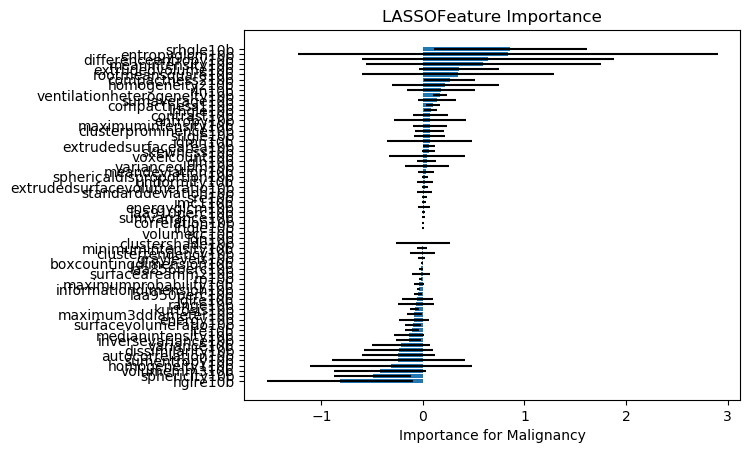

The file beside this chart, header and first rows:
, Feature Name, 1, 2, 3, 4, 5, 6, 7, 8, 9, 10, 11, 12, 13, 14, 15, 16, 17, 18, 19, 20, 21, 22
56, hglre10b, -1.332, -1.664, -1.707, -0.9952, 0.0, -1.496, -0.0, -1.841, -1.025, -1.672, -1.037, 0.0, 0.0, -1.742, 0.0, -1.585, -1.35, -1.37, -1.868, -0.0, 0.0, 0.0
28, sphericity10b, -0.6775, -0.641, -0.8689, -0.6413, -0.07336, -0.9558, -0.1105, -1.189, -0.5701, -0.6455, -0.7045, -0.1167, -0.1038, -1.256, -0.0, -0.894, -0.7887, -0.6674, -0.9493, -0.1562, -0.0, -0.0
20, volumemm310b, -0.2353, -0.7092, -1.361, -0.4608, 0.0, -0.8034, 0.0, -0.9358, -0.2844, -0.7187, -0.3916, 0.0, 0.0, -0.6742, 0.0, -0.7043, -0.7986, -0.7398, -1.282, -0.0, 0.0, 0.0
39, homogeneity110b, -0.0, -0.0, -2.343, 0.0, 0.0, 0.0, 0.0, -1.809, -0.0, -0.0, 0.0, -0.0, 0.0, -1.872, 0.0, 0.0, 0.0, -0.0, -2.826, -0.0, 0.0, 0.0
47, sumentropy10b, -0.0, 0.0, -0.3613, 0.0, -0.0, 0.0, -0.0, -1.819, 0.0, 0.0, -0.0, -0.0, -0.0, -2.145, -0.0, 0.0101, 0.0, 0.0, -2.643, -0.0, -0.0, -0.0
29, autocorrelation10b, -0.2026, -0.2624, -1.381, -0.0, -0.0, -0.1841, -0.0, -1.299, -0.1522, -0.1937, -0.1529, -0.0, -0.0, -0.8736, 0.0, -0.3576, -0.3313, -0.2776, -1.27, -0.0, 0.0, 0.0
36, dissimilarity10b, -0.1602, -0.3476, -1.069, -0.2, 0.0, -0.2416, 0.0, -0.716, -0.1681, -0.2096, -0.1905, -0.0, 0.0, -0.8215, 0.0, -0.1622, -0.2732, -0.285, -1.256, -0.0, 0.0, 0.0
15, variance10b, -0.1604, -0.2391, -0.8622, -0.1799, 0.0, -0.2307, -0.0, -0.9486, -0.1597, -0.1674, -0.2025, -0.01447, 0.0, -0.837, 0.0, -0.2101, -0.2528, -0.2281, -0.7398, -0.02708, 0.0, 0.0
44, inversevariance10b, -0.166, -0.1796, -0.2421, -0.1704, 0.0, -0.2192, -0.0, -0.3567, -0.2196, -0.1847, -0.1917, -0.0, 0.0, -0.348, 0.0, -0.2024, -0.3041, -0.3064, -0.3103, -0.06089, 0.0, 0.0
7, medianintensity10b, -0.1631, -0.1925, -0.3941, -0.1521, 0.0, -0.1519, 0.0, -0.3942, -0.2325, -0.2166, -0.19, 0.0, 0.0, -0.3818, 0.0, -0.2772, -0.1412, -0.382, -0.3836, -0.0, 0.0, 0.0
51, lre10b, -0.1511, -0.1485, -0.1738, -0.1576, -0.03176, -0.1506, -0.04418, -0.1924, -0.1335, -0.1853, -0.1269, -0.05838, -0.0496, -0.153, -0.0, -0.1954, -0.1848, -0.1759, -0.1732, -0.05895, -0.0, -0.0
23, surfacevolumeratio10b, -0.1044, -0.1043, -0.1658, -0.1782, -0.00253, -0.2719, -0.03462, -0.1968, -0.1391, -0.0472, -0.1793, -0.03824, -0.02315, -0.3677, -0.0, -0.1583, -0.1175, -0.202, -0.1392, -0.07882, -0.0, -0.0
2, energy10b, 0.0, -0.09381, -0.4109, -0.0, 0.0, -0.1526, 0.007147, -0.2724, -0.04186, -0.2013, -0.02827, 0.03032, 0.02777, -0.3616, 0.0, -0.2171, -0.1983, -0.1649, -0.4376, 0.06691, 0.0, 0.0
26, maximum3ddiameter10b, -0.1364, -0.1464, -0.1453, -0.1253, 0.0, -0.1387, 0.0, -0.1791, -0.1012, -0.09793, -0.1432, -0.0, 0.0, -0.1872, 0.0, -0.1234, -0.1321, -0.1473, -0.1707, -0.03356, 0.0, 0.0
14, kurtosis10b, -0.09136, -0.09594, -0.126, -0.08069, -0.02186, -0.1103, -0.04343, -0.1878, -0.08603, -0.1224, -0.1003, -0.05066, -0.03154, -0.1353, -0.03106, -0.09952, -0.103, -0.1204, -0.1543, -0.05156, -0.02434, -0.004661
8, range10b, 0.0, -0.0, -0.4955, 0.0, 0.0, 0.0, -0.0, -0.5999, -0.0, 0.0, 0.0, -0.0, 0.0, -0.4881, 0.0, -0.01239, -0.003953, 0.0, -0.4754, 0.0, 0.0, 0.0
55, lglre10b, 0.0, -0.0, -0.372, 0.0, 0.0, 0.0, 0.0005313, -0.2362, 0.0, 0.0, 0.0, 0.0, 0.0, -0.5959, 0.0, -0.0, 0.0, 0.0, -0.3969, -0.0, 0.0, 0.0
17, laa950perc10b, -0.07722, -0.0849, -0.08836, -0.07528, 0.0, -0.06919, -0.0, -0.07828, -0.06731, -0.08073, -0.05403, -0.0, 0.0, -0.07303, 0.0, -0.105, -0.08238, -0.0941, -0.06484, -0.02029, 0.0, 0.0
65, informationdimension10b, -0.02582, -0.04162, -0.005003, -0.05012, -0.05306, -0.03205, -0.05376, -0.03369, -0.0396, -0.03834, -0.03133, -0.06377, -0.04841, -0.009229, -0.06959, -0.04275, -0.04036, -0.03399, -0.01693, -0.03838, -0.05587, -0.05694
45, maximumprobability10b, -0.005575, -0.04225, -0.1662, -0.03849, 0.0, -0.08827, 0.0, -0.1139, -0.05519, -0.04225, -0.0289, -0.0009717, 0.0, -0.1698, 0.0, -0.06551, -0.0495, -0.06282, -0.1411, -0.0, 0.0, 0.0
54, rp10b, -0.03754, -0.03808, -0.02723, -0.04275, -0.0, -0.02898, -0.0, -0.02415, -0.03721, -0.02879, -0.03019, -0.01172, -0.0, -0.03322, -0.0, -0.02348, -0.02617, -0.02318, -0.08208, -0.02202, 0.0, 0.0
22, surfaceareamm210b, -0.0, -0.0, -0.014, -0.0, 0.0, -0.02936, 0.0, -0.2769, -0.02887, -0.0, -0.0, 0.0, 0.0, -0.4394, 0.0, -0.0, -0.033, -0.01339, 0.06585, 0.0, 0.0, 0.0
19, laa856perc10b, -0.03858, -0.0003934, -0.05169, -0.0259, -0.01143, -0.006008, -0.0, -0.04684, 0.0, -0.05868, -0.01357, -0.0, -0.02393, -0.07977, -0.0, -0.02755, -3.96686778398029e-05, -0.02823, -0.0003379, -0.0, -0.0, -0.01313
64, boxcountingdimension10b, -0.01865, -0.01907, -0.008692, -0.03088, -0.0, -0.01254, 0.0, -0.006717, -0.01714, -0.01719, -0.0237, -0.006653, -0.0, -0.01233, 0.0, -0.01776, -0.01997, -0.0279, -0.004234, -0.02158, 0.0, -0.0
1, graylevels10b, 0.0, -0.01183, -0.0619, -0.009017, 0.02757, -0.03004, 0.001655, -0.1207, -0.0, -0.02632, -0.0, 0.01101, 0.003461, -0.03278, 0.0, -0.02844, -0.03007, -0.05017, -0.04525, 0.01497, 0.02215, 0.02402
32, clustertendency10b, -0.1771, -0.1406, 0.002311, -0.1443, -0.0, -0.0, -0.0, -0.04905, -0.0, -0.0, -0.0, -0.0, -0.0, -0.0619, 0.0, -0.0, -0.0, -0.0, 0.0805, -0.04639, 0.0, -0.0
4, minimumintensity10b, 0.03533, -0.0, -0.1217, 0.01522, -0.0, 0.02596, 0.0, -0.1322, 0.03995, 0.01733, 0.0218, 0.0, 0.0, -0.1225, -0.0, 0.008897, 0.0342, 0.04518, -0.1157, 0.0, 0.0, -0.0
31, clustershade10b, -0.0, -0.0, 0.6514, -0.0, -0.0, -0.0, -0.0, 0.332, -0.1547, -0.1759, -0.0687, -0.02792, -0.0, 0.2345, -0.0, -0.0, -0.0, -0.0, 0.804, -0.005337, -0.0, -0.0
43, idn10b, 0.0, -0.0, 9.98263321476694e-13, 0.0, 0.0, -0.0, 0.0, 1.657485858318047e-12, 0.0, -0.0, -0.0, 0.0, 0.0, -1.3282705549514447e-13, 0.0, -0.0, -0.0, -0.0, 1.0755327031957672e-12, 0.0, 0.0, 0.0
21, volumecc10b, -0.0, -0.0, 2.2188006810136014e-05, -0.0, 0.0, -0.0, 0.0, 2.2221334082568677e-05, -0.0, -0.0, -0.0, 0.0, 0.0, 1.834064718272087e-05, 0.0, -0.0, -0.0, -0.0, 1.4141965394058655e-05, -0.0, 0.0, 0.0
59, lrlgle10b, -0.002958, 0.005498, 0.02463, -0.0131, 0.0, 0.00774, 0.0, 0.01836, -0.01965, 0.005684, -0.01002, -0.0, 0.0, 0.02843, 0.0, -0.01277, 0.0, -6.562984355353726e-05, 0.03061, -0.005392, 0.0, 0.0
34, correlation10b, 0.02414, 0.007554, 0.005351, -0.0, 0.0, 0.00783, -0.0, 0.01608, 0.004642, -0.01965, -0.0004384, -0.0, -0.0, 0.01851, 0.0, -0.0, 0.007677, -0.0006408, -0.001162, -0.0, -0.0, 0.0
48, sumvariance10b, 0.01999, 0.002436, -0.001765, 0.02442, 0.0, 0.01785, 0.0, -0.007304, -0.0008572, 0.0, 0.0034, 0.002897, 0.0, -0.02606, 0.0, -0.0, 0.01592, 0.002464, 0.0001496, 0.01643, 0.0, 0.0
18, laa910perc10b, -0.0, 0.02839, 0.03955, 0.0, -0.0, 0.02089, -0.0, -0.005829, -0.0, 0.01987, -0.0, -0.0, -0.0, 0.03822, -0.0, 0.0166, 0.02194, 0.02291, -0.005941, 0.0, -0.0, -0.0
37, energyglcm10b, 0.002808, 0.05075, 0.00998, 0.06561, 0.0, 0.08292, 0.0, -0.1316, 0.06232, 0.04772, 0.04138, -0.0, 0.0, -0.02204, 0.0, 0.0582, 0.03357, 0.0778, -0.16, 0.0, 0.0, 0.0
41, imc110b, 0.02391, 0.02881, 0.01836, 0.008068, 0.0, -0.02229, 0.0, -0.04629, 0.0572, 0.02121, 0.02831, -0.0, 0.0, 0.007463, -0.0, 0.01331, 0.01712, 0.05735, -0.01961, 0.02941, -0.0, -0.0
50, sre10b, 0.008546, -0.01009, -0.01971, 0.0219, 0.0297, 0.006491, 0.03638, -0.02792, 0.002687, -0.01464, 0.01212, 0.04328, 0.03563, -0.005307, 0.01951, -0.02694, -0.0137, -0.001393, -0.008225, 0.05571, 0.00881, 0.02121
11, standarddeviation10b, -0.0, 0.0, 0.1903, -0.118, 0.0, 0.0, 0.0, 0.1758, 0.0, -0.1541, -0.0, 0.0, 0.0, 0.1691, 0.0, 0.0, 0.0, -0.06499, 0.1309, -0.0, 0.0, 0.0
63, extrudedsurfacevolumeratio10b, 0.02475, 0.02835, 0.06282, 0.006094, 0.0, 0.04812, 0.0, 0.07963, 0.02172, 0.03911, 0.03853, 0.0, 0.0, 0.05933, 0.0, 0.07946, 0.028, 0.035, 0.09731, -0.0, 0.0, 0.0
16, uniformity10b, 0.0, 0.0, 0.05578, -0.02797, 0.0, 0.0, 0.0007332, 0.2489, -0.01769, -0.0, -0.0, -0.0, 0.0, 0.1467, 0.0, 0.0, -0.0, 0.0, 0.2891, -0.0, 0.0, 0.0
27, sphericaldisproportion10b, 0.03015, 0.02212, 0.03486, 0.05716, -0.001777, 0.1007, -0.0, 0.03894, 0.0429, 0.01222, 0.04949, -0.0, -0.0, 0.1162, -0.0, 0.03791, 0.01681, 0.05365, 0.023, 0.008186, -0.0, -0.001417
9, meandeviation10b, 0.0867, 0.1045, -0.06983, 0.1841, 0.0, 0.1052, 0.0, -0.1344, 0.05766, 0.1767, 0.0423, 0.0, 0.001284, -0.1022, 0.0, 0.01143, 0.09424, 0.02082, -0.09929, 0.01814, 0.0, 0.0
49, varianceglcm10b, -0.0, -0.0, 0.2672, -0.0, -0.0, -0.0, -0.0, 0.5524, -0.0, -0.0, -0.0, -0.0, -0.0, 0.1847, 0.0, -0.0, -0.0, -0.0, 0.2093, -0.0, 0.0, 0.0
52, gln10b, 0.0366, -0.03401, 0.2338, -0.009991, 0.0, 0.06291, 0.0, 0.3193, -0.0, 0.0, 0.0, 0.0, 0.0, 0.3014, 0.0, 0.03594, -0.0, -0.04047, 0.172, -0.001225, 0.0, 0.0
0, voxelcount10b, 0.0, 0.0, 0.3419, 0.0, 0.0, 0.0, 0.0, 1.291, 0.0, 0.0, 0.0, 0.0, 0.0, 1.095, 0.0, 0.0, 0.0, 0.0, 0.4472, 0.0, 0.0, 0.0
13, skewness10b, 0.07119, 0.09227, 0.1422, 0.07503, -0.02788, 0.1056, -0.002052, 0.1885, 0.0597, 0.145, 0.08756, -0.001109, -0.005941, 0.1059, -0.0279, 0.107, 0.1112, 0.1346, 0.1338, -0.0, -0.01553, -0.048
61, extrudedsurfacearea10b, 0.02625, 0.1475, 0.07081, 0.1257, 0.0, 0.1021, 0.001045, 0.05886, 0.09484, 0.1155, 0.06587, 0.0, 0.0, 0.04103, 0.00842, 0.01495, 0.1079, 0.1771, -0.09179, 0.02088, 0.0, 0.0
42, idmn10b, 0.0, -0.0, 0.04116, 0.0, 0.0, -0.0, 0.0, -0.8437, 0.0, -0.0, -0.0, 0.0, 0.0, -0.4129, 0.0, -0.0, -0.0, -0.0, 0.8987, 0.0, 0.0, 0.0
57, srlgle10b, 0.01145, 0.02551, 0.3903, 0.01665, 0.0, 0.02283, 0.0, 0.2643, 0.01189, 0.01638, 0.00888, 0.008474, 0.0, 0.6108, 0.0, 0.0493, 0.002723, 0.02935, 0.3876, 0.0, 0.0, 0.0
30, clusterprominence10b, 0.1605, 0.1698, -0.172, 0.06427, -0.0, 0.07625, -0.007504, -0.0006893, 0.1615, 0.197, 0.1178, -0.0, -0.0, 0.005276, -0.0, 0.1292, 0.157, 0.0911, -0.3257, -0.0, -0.0, -0.0
5, maximumintensity10b, 0.01402, -0.004261, 0.4472, 0.02114, 0.0, 0.0, 0.0, 0.5575, -0.0, 0.0003073, 0.002068, -0.0, 0.0, 0.4468, 0.0, -0.0, -0.0, 0.01328, 0.4664, 0.0009879, 0.0, 0.0
3, entropy10b, 0.0, 0.0, 1.106, -0.0, 0.0, -0.0, 0.0, -0.5781, 0.0, -0.0, 0.0, 0.0, 0.0, -0.2222, 0.0, -0.0, -0.0, 0.0, 0.6168, 0.0, 0.0, 0.0
33, contrast10b, -0.0, 0.03427, 0.4616, 0.02903, -0.0, 0.02051, 0.0, 0.2754, 0.01117, 0.0, 0.0, -0.0, -0.0, 0.4435, 0.0, 0.0005752, 0.007848, -0.0, 0.576, -0.0, 0.0, 0.0
60, lrhgle10b, 0.1058, 0.1384, 0.1402, 0.1211, -0.0, 0.1227, -0.002187, 0.1737, 0.09081, 0.1554, 0.08926, -0.0, -0.0, 0.1379, -0.0, 0.1495, 0.1467, 0.1626, 0.152, 0.0, -0.0, -0.01185
24, compactness110b, 0.137, 0.1475, 0.05615, 0.08492, 0.1336, 0.0, 0.09147, 0.04007, 0.06618, 0.2023, 0.05775, 0.09667, 0.09259, -0.2032, 0.1526, 0.1291, 0.1111, 0.03554, 0.1248, 0.04755, 0.1439, 0.1473
46, sumaverage10b, 0.3078, 0.3635, 0.6883, 0.0, 0.0, 0.137, 0.0, 0.4716, 0.1194, 0.1228, 0.07591, 0.0, 0.0, 0.4906, 0.0, 0.2736, 0.2035, 0.1715, 0.4138, 0.0, 0.0, 0.0
12, ventilationheterogeneity10b, 0.2262, 0.2, 0.2187, 0.206, 0.07118, 0.1938, 0.09706, 0.2339, 0.2132, 0.2058, 0.1979, 0.1021, 0.09708, 0.2003, 0.05523, 0.2466, 0.2431, 0.2506, 0.2194, 0.1372, 0.05906, 0.06501
53, rln10b, 0.0209, 0.2413, 0.8071, 0.01271, 0.0, 0.3251, 0.0, 1.174, 0.0, 0.2307, 0.0, 0.0, 0.0, 0.7243, 0.0, 0.1569, 0.3543, 0.04232, 1.021, 0.0, 0.006033, 0.0
40, homogeneity210b, 0.0, 0.0, 1.423, 0.0, 0.0, 0.09182, 0.0, 1.314, -0.0, 0.0, 0.0, -0.0, 0.0, 1.279, 0.0, 0.03176, 0.1377, 0.01813, 1.88, -0.0, 0.0, 0.0
25, compactness210b, 0.3782, 0.3616, 0.5049, 0.3215, -0.0, 0.5657, -0.0, 0.7565, 0.2972, 0.3876, 0.3734, -0.0, -0.0, 0.709, -0.02918, 0.5456, 0.4853, 0.3317, 0.5998, 0.0, -0.02899, -0.04271
... 6 more rows
